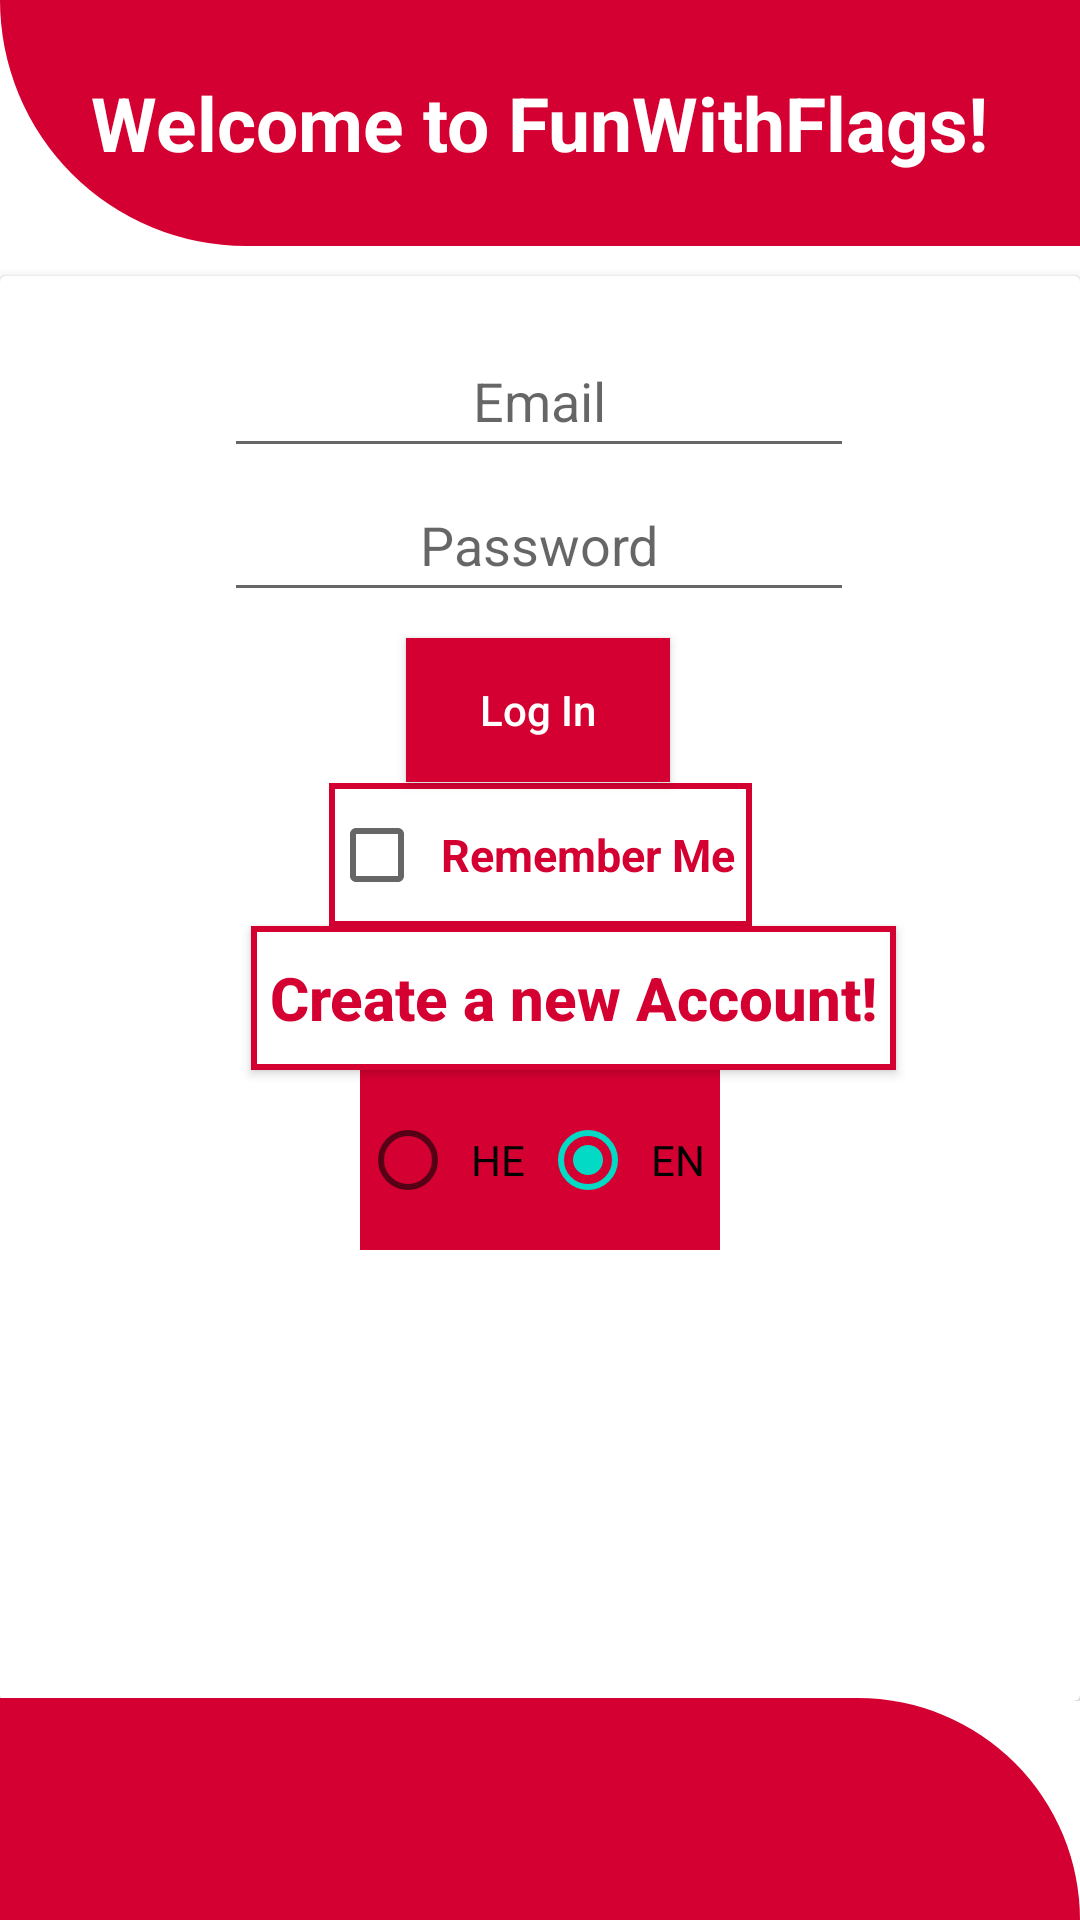

Layout XML and referenced resources for this Android screen:
<!-- AndroidManifest.xml: application theme Theme.FunWithFlags -->
<!-- res/layout/activity_main.xml -->
<?xml version="1.0" encoding="utf-8"?>
<RelativeLayout xmlns:android="http://schemas.android.com/apk/res/android"
xmlns:app="http://schemas.android.com/apk/res-auto"
xmlns:tools="http://schemas.android.com/tools"
android:layout_width="match_parent"
android:layout_height="match_parent"
tools:context=".MainActivity"
    android:background="@color/white">

    <View
        android:id="@+id/header_view"
        android:layout_width="match_parent"
        android:layout_height="82dp"
        android:background="@drawable/header_bg">

    </View>

    <TextView
        android:layout_width="match_parent"
        android:layout_height="wrap_content"
        android:layout_alignParentStart="true"
        android:layout_alignParentTop="true"
        android:layout_alignParentEnd="true"
        android:layout_marginStart="-1dp"
        android:layout_marginTop="24dp"
        android:layout_marginEnd="0dp"
        android:gravity="center_horizontal"
        android:text="@string/top_title"
        android:textAlignment="center"
        android:textColor="@color/colorWhite"
        android:textSize="25sp"
        android:textStyle="bold" />

    <LinearLayout
    android:layout_width="match_parent"
    android:layout_height="wrap_content"
    android:layout_below="@+id/header_view"
    android:orientation="vertical">

        <include
            layout="@layout/loginform"
            android:layout_width="match_parent"
            android:layout_height="475dp"
            android:layout_marginTop="10dp" />

        <LinearLayout
        android:layout_width="match_parent"
        android:layout_height="match_parent"
        android:gravity="bottom">


    </LinearLayout>

</LinearLayout>

    <View
        android:layout_width="match_parent"
        android:layout_height="74dp"
        android:layout_alignParentEnd="true"
        android:layout_alignParentBottom="true"
        android:layout_marginEnd="0dp"
        android:layout_marginBottom="0dp"
        android:background="@drawable/bottom_bg" />




</RelativeLayout>
<!-- res/layout/loginform.xml (included above) -->
<?xml version="1.0" encoding="utf-8"?>
<androidx.cardview.widget.CardView xmlns:android="http://schemas.android.com/apk/res/android"
    android:layout_width="match_parent"
    android:layout_height="wrap_content"
    xmlns:app="http://schemas.android.com/apk/res-auto"
    xmlns:tools="http://schemas.android.com/tools">

    <androidx.constraintlayout.widget.ConstraintLayout
        android:id="@+id/remember_checkbox"
        android:layout_width="match_parent"
        android:layout_height="495dp"
        android:gravity="center"
        android:orientation="vertical">


        <EditText
            android:id="@+id/mail_txt"
            android:layout_width="wrap_content"
            android:layout_height="wrap_content"
            android:ems="10"

            android:gravity="center"
            android:hint="@string/email_txt"
            android:inputType="textEmailAddress"
            android:minHeight="48dp"
            app:layout_constraintBottom_toTopOf="@+id/pass_txt"
            app:layout_constraintEnd_toEndOf="parent"
            app:layout_constraintHorizontal_bias="0.497"
            app:layout_constraintStart_toStartOf="parent"
            app:layout_constraintTop_toTopOf="parent"
            app:layout_constraintVertical_bias="1.0" />

        <EditText
            android:id="@+id/pass_txt"
            android:layout_width="wrap_content"
            android:layout_height="wrap_content"
            android:ems="10"
            android:gravity="center"
            android:hint="@string/password_txt"
            android:inputType="textPassword"
            android:minHeight="48dp"
            app:layout_constraintBottom_toBottomOf="parent"
            app:layout_constraintEnd_toEndOf="parent"
            app:layout_constraintHorizontal_bias="0.497"
            app:layout_constraintStart_toStartOf="parent"
            app:layout_constraintTop_toTopOf="parent"
            app:layout_constraintVertical_bias="0.143" />

        <android.widget.Button
            android:id="@+id/btnlogin"
            android:layout_width="wrap_content"
            android:layout_height="wrap_content"
            android:background="@drawable/botton_shape"
            android:text="@string/Login_btn_txt"
            android:textAllCaps="false"
            android:textColor="@color/colorWhite"
            app:layout_constraintBottom_toBottomOf="parent"
            app:layout_constraintEnd_toEndOf="parent"
            app:layout_constraintHorizontal_bias="0.498"
            app:layout_constraintStart_toStartOf="parent"
            app:layout_constraintTop_toTopOf="parent"
            app:layout_constraintVertical_bias="0.27" />

        <android.widget.Button
            android:id="@+id/create_account_btn"
            android:layout_width="215dp"
            android:layout_height="wrap_content"
            android:layout_gravity="center"
            android:background="@drawable/create_account_btn"
            android:text="@string/create_Account"
            android:textAllCaps="false"
            android:textColor="@color/red"
            android:textSize="20sp"
            android:textStyle="bold"
            app:layout_constraintBottom_toBottomOf="parent"
            app:layout_constraintEnd_toEndOf="parent"
            app:layout_constraintHorizontal_bias="0.576"
            app:layout_constraintStart_toStartOf="parent"
            app:layout_constraintTop_toTopOf="parent"
            app:layout_constraintVertical_bias="0.485" />

        <CheckBox
            android:id="@+id/checkBoxRememberMe"
            android:layout_width="141dp"
            android:layout_height="wrap_content"
            android:background="@drawable/create_account_btn"
            android:gravity="center"
            android:text="@string/rememberMe_txt"
            android:textColor="@color/red"
            android:textSize="15sp"
            android:textStyle="bold"
            app:layout_constraintBottom_toBottomOf="parent"
            app:layout_constraintEnd_toEndOf="parent"
            app:layout_constraintStart_toStartOf="parent"
            app:layout_constraintTop_toTopOf="parent"
            app:layout_constraintVertical_bias="0.378" />

        <RadioGroup
            android:id="@+id/radioGroup"
            android:layout_width="141dp"
            android:layout_height="63dp"
            android:orientation="horizontal"
            app:layout_constraintBottom_toBottomOf="parent"
            app:layout_constraintEnd_toEndOf="parent"
            app:layout_constraintHorizontal_bias="0.548"
            app:layout_constraintStart_toStartOf="parent"
            app:layout_constraintTop_toTopOf="parent"
            app:layout_constraintVertical_bias="0.613"
            tools:ignore="MissingConstraints">

            <RadioButton
                android:id="@+id/radio_hebrew"
                android:layout_width="60dp"
                android:layout_height="60dp"
                android:background="@drawable/botton_shape"
                android:gravity="center"
                android:minHeight="48dp"
                android:text="@string/hebrew_rd_txt"
                app:layout_constraintBottom_toBottomOf="parent"
                app:layout_constraintEnd_toEndOf="parent"
                app:layout_constraintHorizontal_bias="0.317"
                app:layout_constraintStart_toStartOf="parent"
                app:layout_constraintTop_toTopOf="parent"
                app:layout_constraintVertical_bias="0.499" />

            <RadioButton
                android:id="@+id/radio_english"
                android:layout_width="60dp"
                android:layout_height="60dp"
                android:background="@drawable/botton_shape"
                android:checked="true"
                android:gravity="center"
                android:text="@string/english_rd_txt" />

        </RadioGroup>


    </androidx.constraintlayout.widget.ConstraintLayout>
</androidx.cardview.widget.CardView>
<!-- resources referenced by this layout -->
<resources>
  <color name="colorWhite">#FFFFFF</color>
  <color name="red">#D40031</color>
  <color name="white">#FFFFFFFF</color>
  <!-- drawable bottom_bg (drawable) -->
  <?xml version="1.0" encoding="utf-8"?>
  <shape xmlns:android="http://schemas.android.com/apk/res/android"
      android:shape="rectangle">
      <solid android:color="@color/red"/>
      <corners android:topRightRadius="200dp"/>
  
  </shape>
  <!-- drawable botton_shape (drawable) -->
  <?xml version="1.0" encoding="utf-8"?>
  <shape xmlns:android="http://schemas.android.com/apk/res/android"
      android:shape="rectangle">
      <solid android:color="@color/red"/>
  </shape>
  <!-- drawable create_account_btn (drawable) -->
  <?xml version="1.0" encoding="utf-8"?>
  <shape xmlns:android="http://schemas.android.com/apk/res/android"
      android:shape="rectangle">
      <solid android:color="@color/white"/>
      <stroke
          android:width="2dp"
          android:color="@color/red" />
  
  </shape>
  <!-- drawable header_bg (drawable) -->
  <?xml version="1.0" encoding="utf-8"?>
  <shape xmlns:android="http://schemas.android.com/apk/res/android"
      android:shape="rectangle">
      <solid android:color="@color/red"/>
      <corners android:bottomLeftRadius="200dp"/>
  
  </shape>
  <string name="Login_btn_txt">Log In</string>
  <string name="create_Account">Create a new Account!</string>
  <string name="email_txt">Email</string>
  <string name="english_rd_txt">EN</string>
  <string name="hebrew_rd_txt">HE</string>
  <string name="password_txt">Password</string>
  <string name="rememberMe_txt">Remember Me</string>
  <string name="top_title">Welcome to FunWithFlags!</string>
  <style name="Theme.FunWithFlags" parent="Theme.MaterialComponents.DayNight.DarkActionBar">
          
          <item name="colorPrimary">@color/yellow</item>
          <item name="colorPrimaryVariant">@color/yellow</item>
          <item name="colorOnPrimary">@color/white</item>
          
          <item name="colorSecondary">@color/teal_200</item>
          <item name="colorSecondaryVariant">@color/teal_700</item>
          <item name="colorOnSecondary">@color/black</item>
          
          <item name="android:statusBarColor" tools:targetApi="l">?attr/colorPrimaryVariant</item>
          
      </style>
  <color name="yellow">#CDDC39</color>
  <color name="teal_200">#FF03DAC5</color>
  <color name="teal_700">#FF018786</color>
  <color name="black">#FF000000</color>
</resources>
